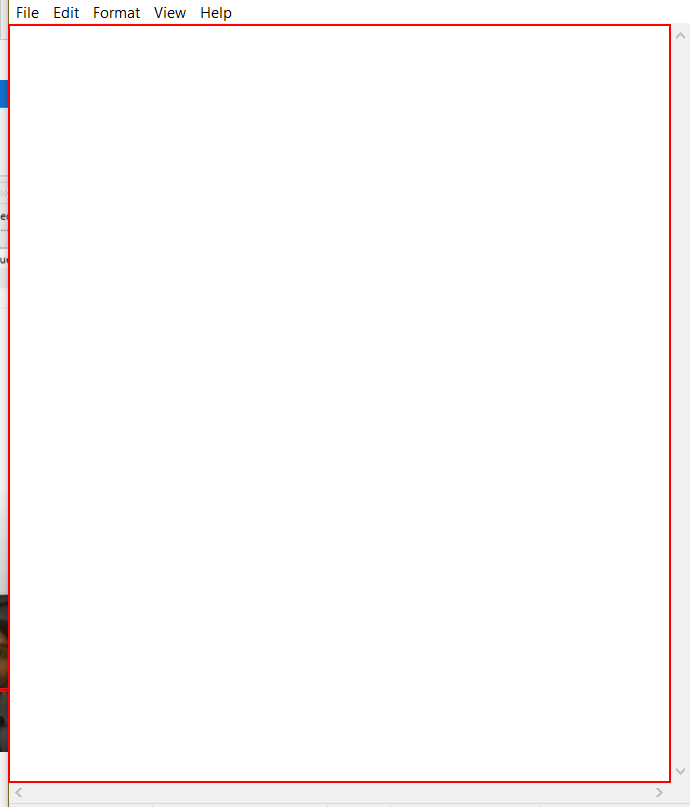
Task: Error_Handling - Try, Catch,Terminate Workflow, Throw and Re-Throw
Workflow: Main

Step 1 [try]: type "Welcome back to our channel -Reboot the Work" into the editable text 'Text Editor' in window 'Untitled - Notepad' (notepad.exe)
